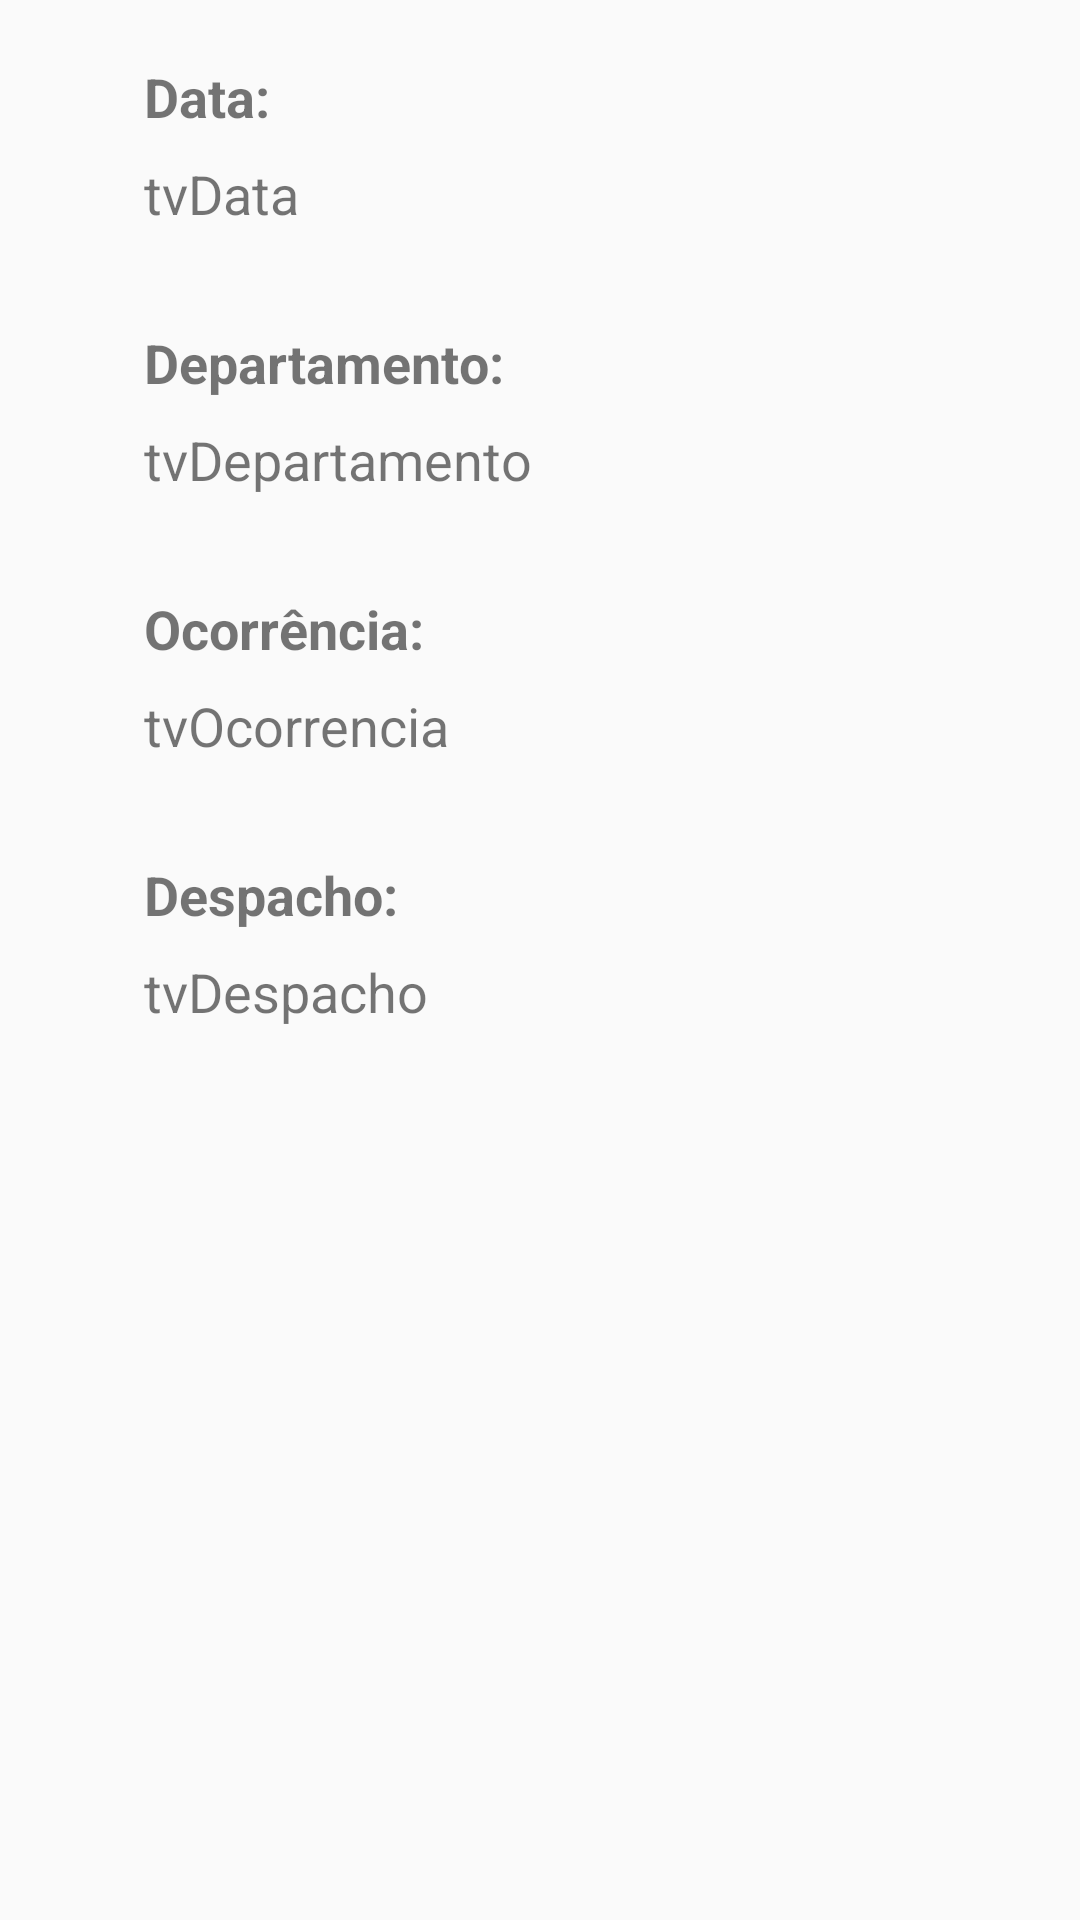

Write the Android layout XML for this screen, with the resource values it uses.
<!-- AndroidManifest.xml: application theme AppTheme -->
<!-- res/layout/detalhes_andamento.xml -->
<?xml version="1.0" encoding="utf-8"?>

<android.support.design.widget.CoordinatorLayout xmlns:android="http://schemas.android.com/apk/res/android"
    xmlns:app="http://schemas.android.com/apk/res-auto"
    xmlns:tools="http://schemas.android.com/tools"
    android:layout_width="match_parent"
    android:layout_height="match_parent"
    android:fitsSystemWindows="true"
    tools:context="apprpv.grupo3rpv.Controller.DetalhesAndamentoActivity">

    <android.support.constraint.ConstraintLayout
        android:layout_width="match_parent"
        android:layout_height="match_parent">

        <ImageView
            android:contentDescription="Ícone data"
            android:id="@+id/imgData"
            android:layout_width="wrap_content"
            android:layout_height="wrap_content"
            android:layout_marginLeft="24dp"
            android:layout_marginTop="24dp"
            app:layout_constraintLeft_toLeftOf="parent"
            app:layout_constraintTop_toTopOf="parent"
            app:srcCompat="@drawable/ic_data" />

        <ImageView
            android:contentDescription="Ícone departamento"
            android:id="@+id/imgDepto"
            android:layout_width="wrap_content"
            android:layout_height="wrap_content"
            android:layout_marginLeft="24dp"
            android:layout_marginTop="36dp"
            app:layout_constraintLeft_toLeftOf="parent"
            app:layout_constraintTop_toBottomOf="@+id/textViewData"
            app:srcCompat="@drawable/ic_departamento" />

        <ImageView
            android:contentDescription="Ícone ocorrência"
            android:id="@+id/imgOcorrencia"
            android:layout_width="wrap_content"
            android:layout_height="wrap_content"
            android:layout_marginLeft="24dp"
            android:layout_marginTop="36dp"
            app:layout_constraintLeft_toLeftOf="parent"
            app:layout_constraintTop_toBottomOf="@+id/textViewDepartamento"
            app:srcCompat="@drawable/ic_ocorrencia" />

        <ImageView
            android:contentDescription="Ícone despacho"
            android:id="@+id/imgDespacho"
            android:layout_width="wrap_content"
            android:layout_height="wrap_content"
            android:layout_marginLeft="24dp"
            android:layout_marginTop="36dp"
            app:layout_constraintLeft_toLeftOf="parent"
            app:layout_constraintTop_toBottomOf="@+id/textViewOcorrencia"
            app:srcCompat="@drawable/ic_despacho" />

        <TextView
            android:id="@+id/Data"
            android:layout_width="wrap_content"
            android:layout_height="wrap_content"
            android:layout_marginLeft="24dp"
            android:layout_marginTop="20dp"
            android:text="Data:"
            android:textSize="18sp"
            android:textStyle="bold"
            app:layout_constraintLeft_toRightOf="@+id/imgData"
            app:layout_constraintTop_toTopOf="parent" />

        <TextView
            android:id="@+id/departamentoAndamento"
            android:layout_width="wrap_content"
            android:layout_height="wrap_content"
            android:layout_marginLeft="24dp"
            android:layout_marginTop="32dp"
            android:text="Departamento:"
            android:textSize="18sp"
            android:textStyle="bold"
            app:layout_constraintLeft_toRightOf="@+id/imgDepto"
            app:layout_constraintTop_toBottomOf="@+id/textViewData" />

        <TextView
            android:id="@+id/Ocorrencia"
            android:layout_width="wrap_content"
            android:layout_height="wrap_content"
            android:layout_marginLeft="24dp"
            android:layout_marginTop="32dp"
            android:text="Ocorrência:"
            android:textSize="18sp"
            android:textStyle="bold"
            app:layout_constraintLeft_toRightOf="@+id/imgOcorrencia"
            app:layout_constraintTop_toBottomOf="@+id/textViewDepartamento" />

        <TextView
            android:id="@+id/Despacho"
            android:layout_width="wrap_content"
            android:layout_height="wrap_content"
            android:layout_marginLeft="24dp"
            android:layout_marginTop="32dp"
            android:text="Despacho:"
            android:textSize="18sp"
            android:textStyle="bold"
            app:layout_constraintLeft_toRightOf="@+id/imgDespacho"
            app:layout_constraintTop_toBottomOf="@+id/textViewOcorrencia" />

        <TextView
            android:id="@+id/textViewData"
            android:layout_width="0dp"
            android:layout_height="wrap_content"
            android:layout_marginLeft="24dp"
            android:layout_marginRight="8dp"
            android:layout_marginTop="8dp"
            android:text="tvData"
            android:textSize="18sp"
            app:layout_constraintHorizontal_bias="0.0"
            app:layout_constraintLeft_toRightOf="@+id/imgData"
            app:layout_constraintRight_toRightOf="parent"
            app:layout_constraintTop_toBottomOf="@+id/Data" />

        <TextView
            android:id="@+id/textViewDepartamento"
            android:layout_width="0dp"
            android:layout_height="wrap_content"
            android:layout_marginLeft="24dp"
            android:layout_marginRight="8dp"
            android:layout_marginTop="8dp"
            android:text="tvDepartamento"
            android:textSize="18sp"
            app:layout_constraintLeft_toRightOf="@+id/imgDepto"
            app:layout_constraintRight_toRightOf="parent"
            app:layout_constraintTop_toBottomOf="@+id/departamentoAndamento" />

        <TextView
            android:id="@+id/textViewOcorrencia"
            android:layout_width="0dp"
            android:layout_height="wrap_content"
            android:layout_marginLeft="24dp"
            android:layout_marginRight="8dp"
            android:layout_marginTop="8dp"
            android:text="tvOcorrencia"
            android:textSize="18sp"
            app:layout_constraintLeft_toRightOf="@+id/imgOcorrencia"
            app:layout_constraintRight_toRightOf="parent"
            app:layout_constraintTop_toBottomOf="@+id/Ocorrencia" />

        <TextView
            android:id="@+id/tvDespacho"
            android:layout_width="0dp"
            android:layout_height="wrap_content"
            android:layout_marginLeft="24dp"
            android:layout_marginRight="8dp"
            android:layout_marginTop="8dp"
            android:text="tvDespacho"
            android:textSize="18sp"
            app:layout_constraintLeft_toRightOf="@+id/imgDespacho"
            app:layout_constraintRight_toRightOf="parent"
            app:layout_constraintTop_toBottomOf="@+id/Despacho" />

    </android.support.constraint.ConstraintLayout>

    <ScrollView
        android:layout_width="fill_parent"
        android:layout_height="fill_parent"
        android:orientation="vertical">

    </ScrollView>

</android.support.design.widget.CoordinatorLayout>
<!-- resources referenced by this layout -->
<resources>
  <!-- drawable ic_data: png bitmap (drawable, 688 bytes) -->
  <!-- drawable ic_departamento: png bitmap (drawable, 474 bytes) -->
  <!-- drawable ic_despacho: png bitmap (drawable, 568 bytes) -->
  <!-- drawable ic_ocorrencia: png bitmap (drawable, 575 bytes) -->
  <style name="AppTheme" parent="Theme.AppCompat.Light.DarkActionBar">
          
          <item name="colorPrimary">@color/colorPrimary</item>
          <item name="colorPrimaryDark">@color/colorPrimaryDark</item>
          <item name="colorAccent">@color/colorAccent</item>
      </style>
  <color name="colorPrimary">#c62828</color>
  <color name="colorPrimaryDark">#c62828</color>
  <color name="colorAccent">#424242</color>
</resources>
